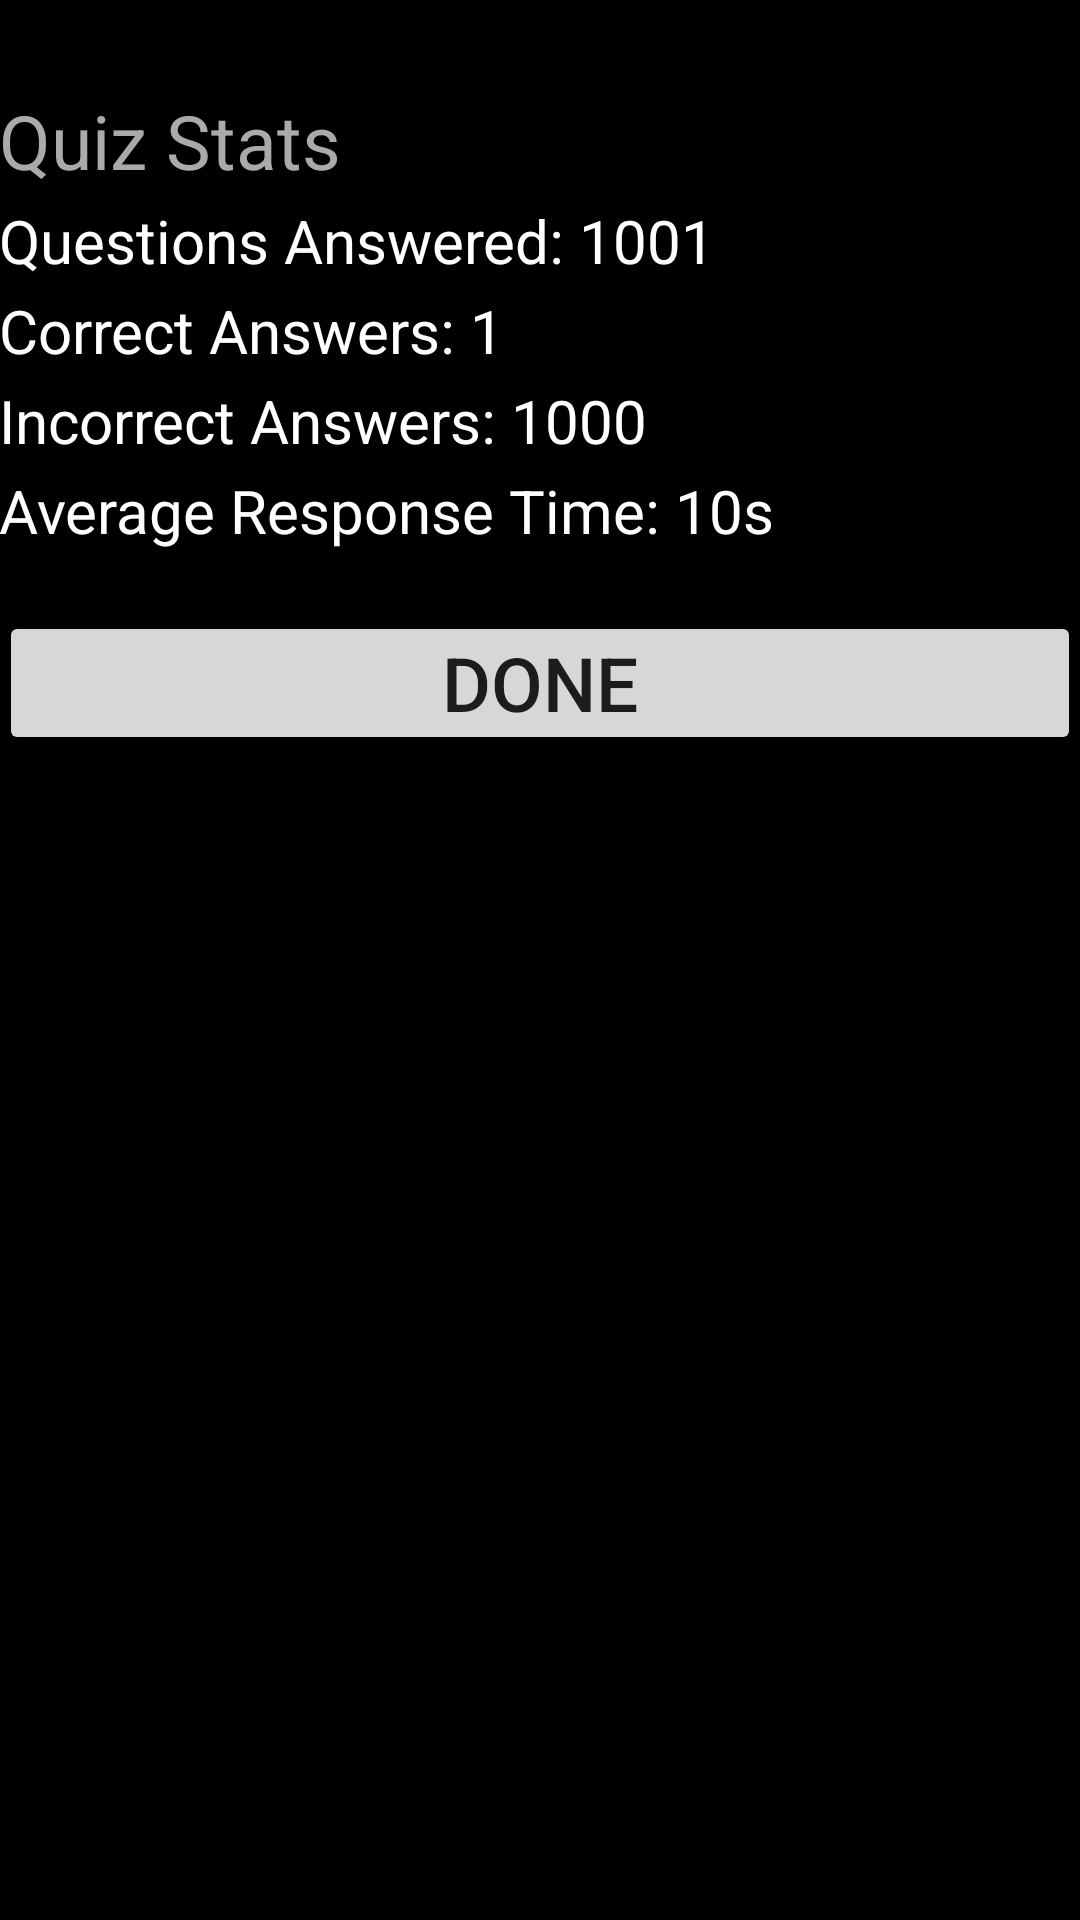

Here is an Android app screen rendered from its layout file. Give the layout XML and the strings, colors and styles it references.
<!-- AndroidManifest.xml: fallback theme Theme.MaterialComponents.DayNight.NoActionBar -->
<!-- res/layout/activity_single_quiz_stats.xml -->
<LinearLayout xmlns:android="http://schemas.android.com/apk/res/android"
    xmlns:tools="http://schemas.android.com/tools"
    android:layout_width="match_parent"
    android:layout_height="match_parent"
    android:paddingLeft="@dimen/activity_horizontal_margin"
    android:paddingRight="@dimen/activity_horizontal_margin"
    android:paddingTop="@dimen/activity_vertical_margin"
    android:paddingBottom="@dimen/activity_vertical_margin"
    tools:context="com.fabflix.moviequiz.MainActivity"
    android:background="@android:color/black"
    android:orientation="vertical">

    <TextView
        android:text="Quiz Stats"
        android:layout_width="match_parent"
        android:layout_height="wrap_content"
        android:layout_gravity="center"
        android:textSize="25dp"
        android:textColor="@android:color/darker_gray"
        android:layout_marginTop="30dp"/>

    <TextView
        android:text="@string/stats_question_count"
        android:id="@+id/single_textViewAnswered"
        style="@style/default_white_text.left"
        />

    <TextView
        android:text="@string/stats_question_correct"
        android:id="@+id/single_textViewCorrect"
        style="@style/default_white_text.left"
        />

    <TextView
        android:text="@string/stats_question_incorrect"
        android:id="@+id/single_textViewWrong"
        style="@style/default_white_text.left"
        />

    <TextView
        android:text="@string/stats_question_avg_resp"
        android:id="@+id/single_textViewAvgResponse"
        style="@style/default_white_text.left"
        />

    <Button
        android:text="@string/done"
        android:id="@+id/single_buttonFinish"
        style="@style/button_defaults"
        />

</LinearLayout>
<!-- resources referenced by this layout -->
<resources>
  <string name="done">Done</string>
  <string name="stats_question_avg_resp">Average Response Time: 10s</string>
  <string name="stats_question_correct">Correct Answers: 1</string>
  <string name="stats_question_count">Questions Answered: 1001</string>
  <string name="stats_question_incorrect">Incorrect Answers: 1000</string>
  <style name="button_defaults">
          <item name="android:layout_gravity">center</item>
          <item name="android:padding">5dp</item>
          <item name="android:textSize">25dp</item>
          <item name="android:layout_marginTop">20dp</item>
          <item name="android:layout_width">match_parent</item>
          <item name="android:layout_height">wrap_content</item>
      </style>
  <style name="default_white_text.left">
          <item name="android:layout_width">
              match_parent
          </item>
      </style>
</resources>
